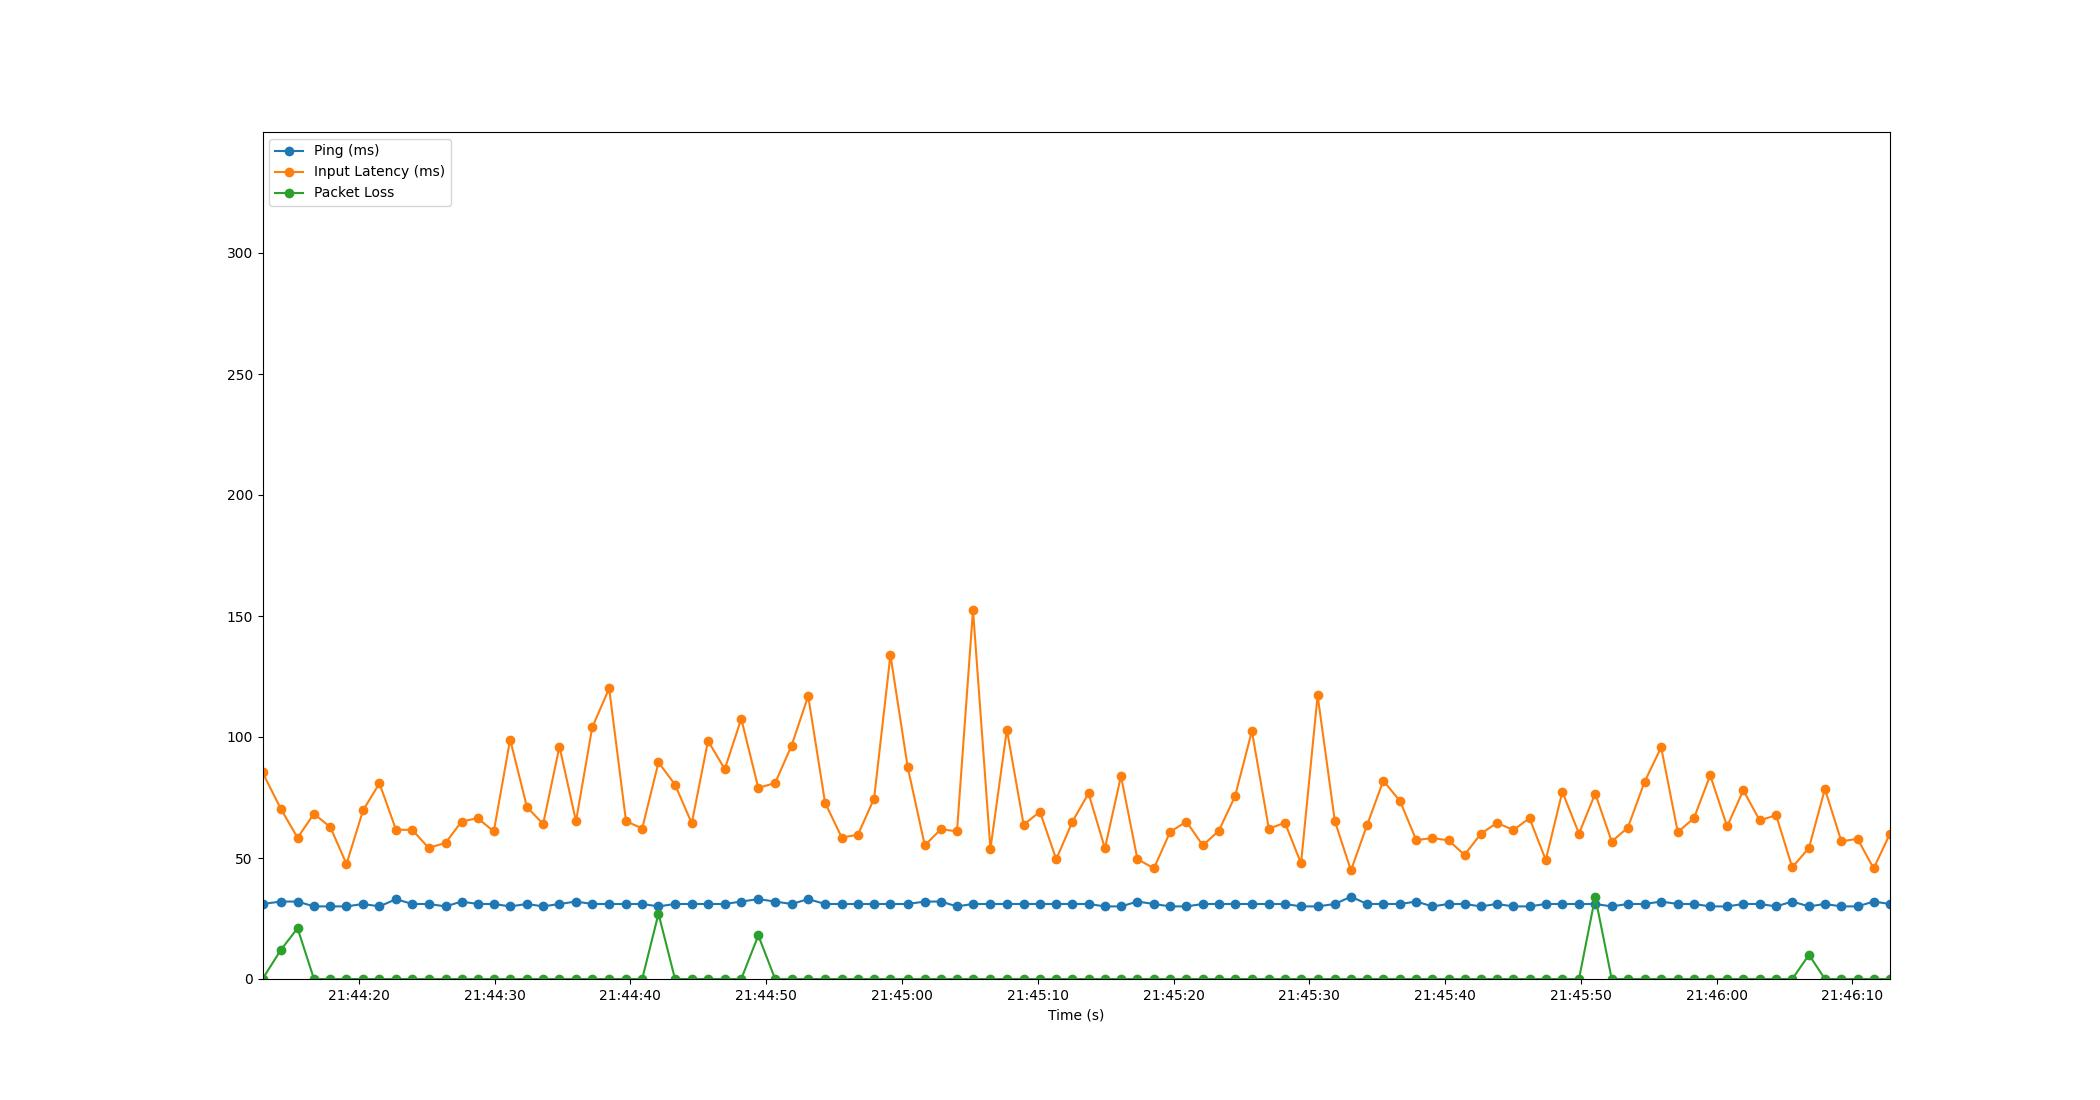

The table this chart was drawn from, first rows:
Time, Timestamp, Ping, Packet Loss, Input Latency
4.76837158203125e-06, 2023-07-10 21:44:12.911144, 31, 0, 85.36
1.35, 2023-07-10 21:44:14.261508, 32, 12, 70.3
2.581, 2023-07-10 21:44:15.492213, 32, 21, 58.37
3.79, 2023-07-10 21:44:16.701420, 30, 0, 68.28
4.998, 2023-07-10 21:44:17.909319, 30, 0, 62.72
6.185, 2023-07-10 21:44:19.096229, 30, 0, 47.48
7.402, 2023-07-10 21:44:20.313164, 31, 0, 69.66
8.614, 2023-07-10 21:44:21.525623, 30, 0, 80.88
9.833, 2023-07-10 21:44:22.744226, 33, 0, 61.64
11.02, 2023-07-10 21:44:23.936081, 31, 0, 61.66
12.23, 2023-07-10 21:44:25.142963, 31, 0, 54.16
13.48, 2023-07-10 21:44:26.392279, 30, 0, 56.24
14.66, 2023-07-10 21:44:27.570294, 32, 0, 65.08
15.84, 2023-07-10 21:44:28.754858, 31, 0, 66.46
17.03, 2023-07-10 21:44:29.945322, 31, 0, 60.98
18.24, 2023-07-10 21:44:31.148256, 30, 0, 98.95
19.48, 2023-07-10 21:44:32.386481, 31, 0, 71.04
20.67, 2023-07-10 21:44:33.579409, 30, 0, 64.04
21.87, 2023-07-10 21:44:34.780211, 31, 0, 96.05
23.09, 2023-07-10 21:44:35.998618, 32, 0, 65.17
24.28, 2023-07-10 21:44:37.190944, 31, 0, 103.9
25.53, 2023-07-10 21:44:38.439742, 31, 0, 120.1
26.77, 2023-07-10 21:44:39.680234, 31, 0, 65.26
27.96, 2023-07-10 21:44:40.872286, 31, 0, 62.16
29.16, 2023-07-10 21:44:42.073429, 30, 27, 89.54
30.38, 2023-07-10 21:44:43.289463, 31, 0, 80.31
31.61, 2023-07-10 21:44:44.523848, 31, 0, 64.35
32.81, 2023-07-10 21:44:45.718619, 31, 0, 98.39
34.04, 2023-07-10 21:44:46.953700, 31, 0, 86.75
35.26, 2023-07-10 21:44:48.168242, 32, 0, 107.5
36.51, 2023-07-10 21:44:49.423823, 33, 18, 78.96
37.75, 2023-07-10 21:44:50.663464, 32, 0, 81
38.96, 2023-07-10 21:44:51.872232, 31, 0, 96.44
40.19, 2023-07-10 21:44:53.096211, 33, 0, 116.9
41.43, 2023-07-10 21:44:54.339572, 31, 0, 72.85
42.66, 2023-07-10 21:44:55.567704, 31, 0, 58.45
43.85, 2023-07-10 21:44:56.757434, 31, 0, 59.61
45.04, 2023-07-10 21:44:57.950283, 31, 0, 74.55
46.24, 2023-07-10 21:44:59.153711, 31, 0, 133.9
47.51, 2023-07-10 21:45:00.420298, 31, 0, 87.72
48.77, 2023-07-10 21:45:01.683291, 32, 0, 55.2
49.96, 2023-07-10 21:45:02.868263, 32, 0, 61.88
51.14, 2023-07-10 21:45:04.054201, 30, 0, 61.01
52.32, 2023-07-10 21:45:05.234518, 31, 0, 152.5
53.61, 2023-07-10 21:45:06.516313, 31, 0, 53.68
54.82, 2023-07-10 21:45:07.728224, 31, 0, 103.1
56.05, 2023-07-10 21:45:08.962350, 31, 0, 63.73
57.25, 2023-07-10 21:45:10.163731, 31, 0, 69.14
58.45, 2023-07-10 21:45:11.362894, 31, 0, 49.45
59.65, 2023-07-10 21:45:12.557377, 31, 0, 65.04
60.83, 2023-07-10 21:45:13.743195, 31, 0, 76.74
62.04, 2023-07-10 21:45:14.948237, 30, 0, 54
63.22, 2023-07-10 21:45:16.131830, 30, 0, 83.84
64.43, 2023-07-10 21:45:17.342320, 32, 0, 49.54
65.64, 2023-07-10 21:45:18.555391, 31, 0, 45.7
66.84, 2023-07-10 21:45:19.752229, 30, 0, 60.79
68.04, 2023-07-10 21:45:20.946863, 30, 0, 65.04
69.24, 2023-07-10 21:45:22.155295, 31, 0, 55.23
70.42, 2023-07-10 21:45:23.334311, 31, 0, 61.23
71.62, 2023-07-10 21:45:24.528223, 31, 0, 75.44
... 40 more rows
